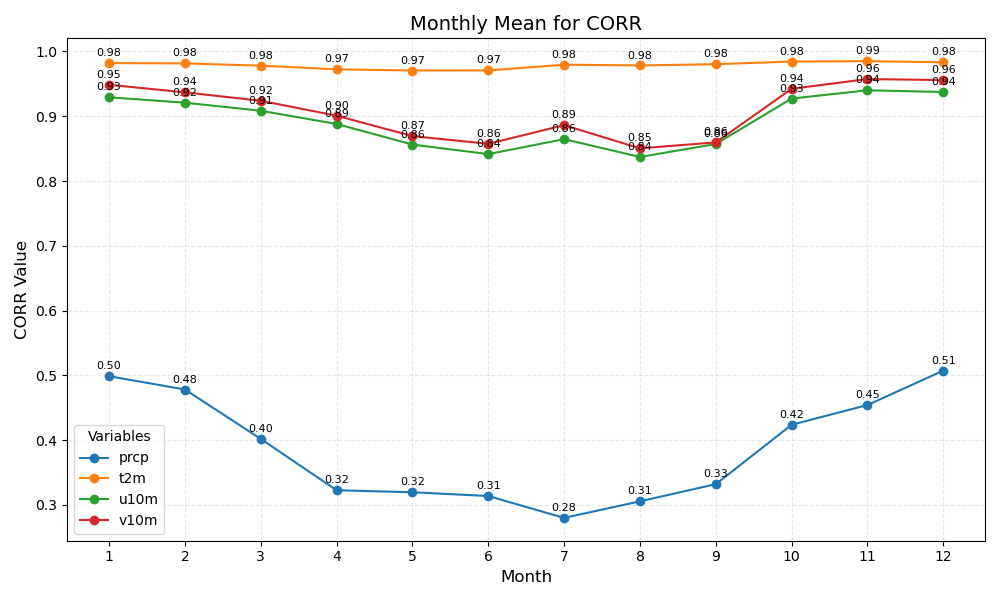

Source data for this figure (header and first rows):
month	prcp	t2m	u10m	v10m
1	0.50	0.98	0.93	0.95
2	0.48	0.98	0.92	0.94
3	0.40	0.98	0.91	0.92
4	0.32	0.97	0.89	0.90
5	0.32	0.97	0.86	0.87
6	0.31	0.97	0.84	0.86
7	0.28	0.98	0.86	0.89
8	0.31	0.98	0.84	0.85
9	0.33	0.98	0.86	0.86
10	0.42	0.98	0.93	0.94
11	0.45	0.99	0.94	0.96
12	0.51	0.98	0.94	0.96
